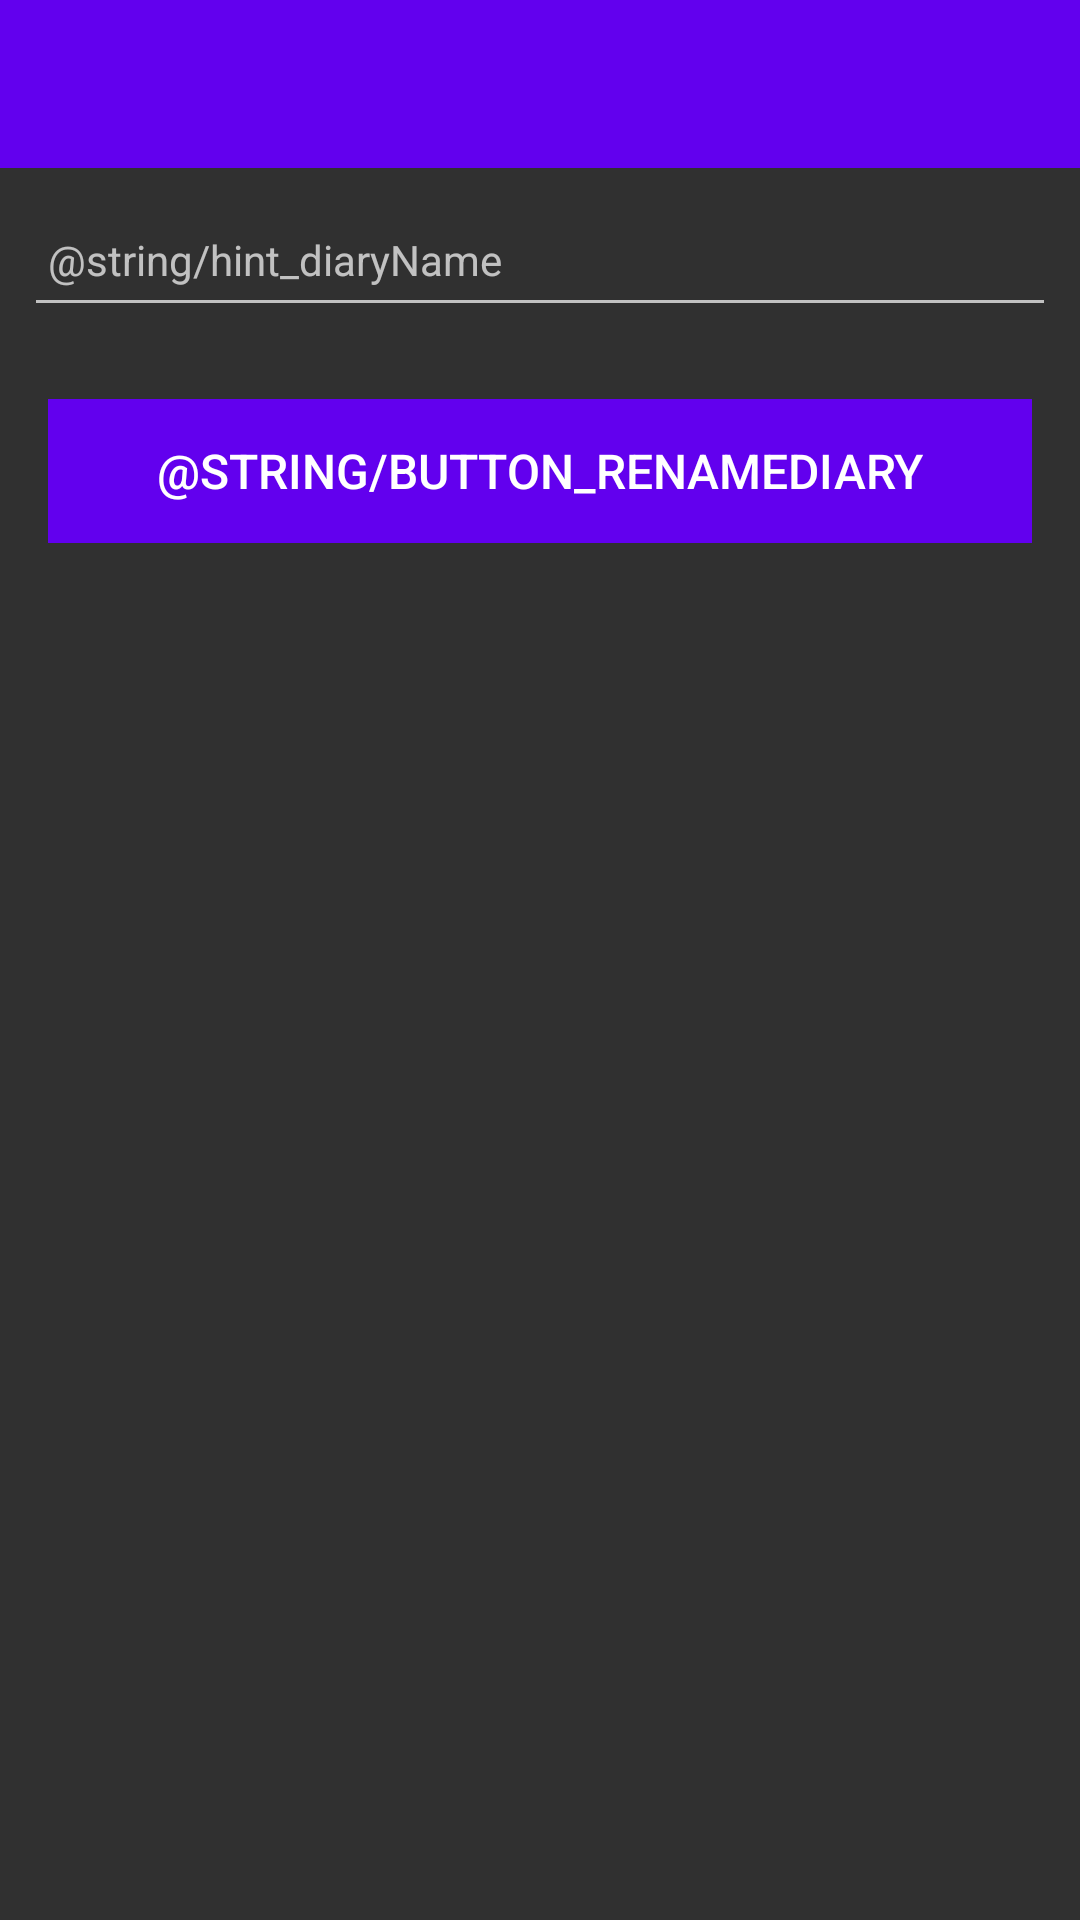

The Android layout XML behind this screen, and the referenced resources:
<!-- AndroidManifest.xml: application theme Theme.MyDiary -->
<!-- res/layout/activity_rename_diary.xml -->
<?xml version="1.0" encoding="utf-8"?>
<androidx.constraintlayout.widget.ConstraintLayout xmlns:android="http://schemas.android.com/apk/res/android"
    android:layout_width="match_parent"
    android:layout_height="match_parent"
    xmlns:app="http://schemas.android.com/apk/res-auto">

    <RelativeLayout
        android:layout_width="match_parent"
        android:layout_height="wrap_content"
        app:layout_constraintBottom_toBottomOf="parent"
        app:layout_constraintTop_toTopOf="parent">

        <com.google.android.material.appbar.AppBarLayout
            android:id="@+id/appBarLayout"
            android:layout_width="match_parent"
            android:layout_height="wrap_content"
            android:background="@color/purple_500"
            android:fitsSystemWindows="true"
            app:elevation="0dip"
            app:theme="@style/ThemeOverlay.AppCompat.Dark.ActionBar">

            <androidx.appcompat.widget.Toolbar
                android:id="@+id/toolbarAdd"
                android:layout_width="match_parent"
                android:layout_height="wrap_content"
                app:titleTextColor="@color/design_default_color_on_primary" />
        </com.google.android.material.appbar.AppBarLayout>

        <ScrollView
            android:layout_width="match_parent"
            android:layout_height="match_parent"
            android:layout_below="@id/appBarLayout"
            android:fillViewport="true">

            <LinearLayout
                android:layout_width="match_parent"
                android:layout_height="wrap_content"
                android:orientation="vertical">

                <EditText
                    android:id="@+id/diaryBox"
                    android:layout_width="match_parent"
                    android:layout_height="45dp"
                    android:layout_margin="8dp"
                    android:autofillHints=""
                    android:hint="@string/hint_diaryName"
                    android:inputType="text"
                    android:maxLength="25"
                    android:maxLines="1"
                    android:padding="8dp"
                    android:textColor="@color/white"
                    android:textSize="14sp" />
                <Button
                    android:id="@+id/btnUpdate"
                    android:layout_width="match_parent"
                    android:layout_height="wrap_content"
                    android:layout_margin="16dp"
                    android:background="@color/purple_500"
                    android:paddingTop="8dp"
                    android:paddingBottom="8dp"
                    android:stateListAnimator="@null"
                    android:text="@string/button_renameDiary"
                    android:textColor="@color/design_default_color_on_primary"
                    android:textSize="16sp" />
            </LinearLayout>
        </ScrollView>

    </RelativeLayout>
</androidx.constraintlayout.widget.ConstraintLayout>
<!-- resources referenced by this layout -->
<resources>
  <style name="Theme.MyDiary" parent="Theme.AppCompat.NoActionBar">
          
          <item name="colorPrimary">@color/purple_500</item>
          <item name="colorPrimaryVariant">@color/purple_700</item>
          <item name="colorOnPrimary">@color/white</item>
          
          <item name="colorSecondary">@color/teal_200</item>
          <item name="colorSecondaryVariant">@color/teal_700</item>
          <item name="colorOnSecondary">@color/black</item>
          
          <item name="windowNoTitle">true</item>
          <item name="windowActionBar">false</item>
          
      </style>
  <!-- not gathered from this repository: default colours our renderer supplied (Android Studio template values) -->
  <color name="purple_500">#FF6200EE</color>
  <color name="purple_700">#FF3700B3</color>
  <color name="teal_200">#FF03DAC5</color>
  <color name="teal_700">#FF018786</color>
  <color name="black">#FF000000</color>
  <color name="white">#FFFFFFFF</color>
</resources>
